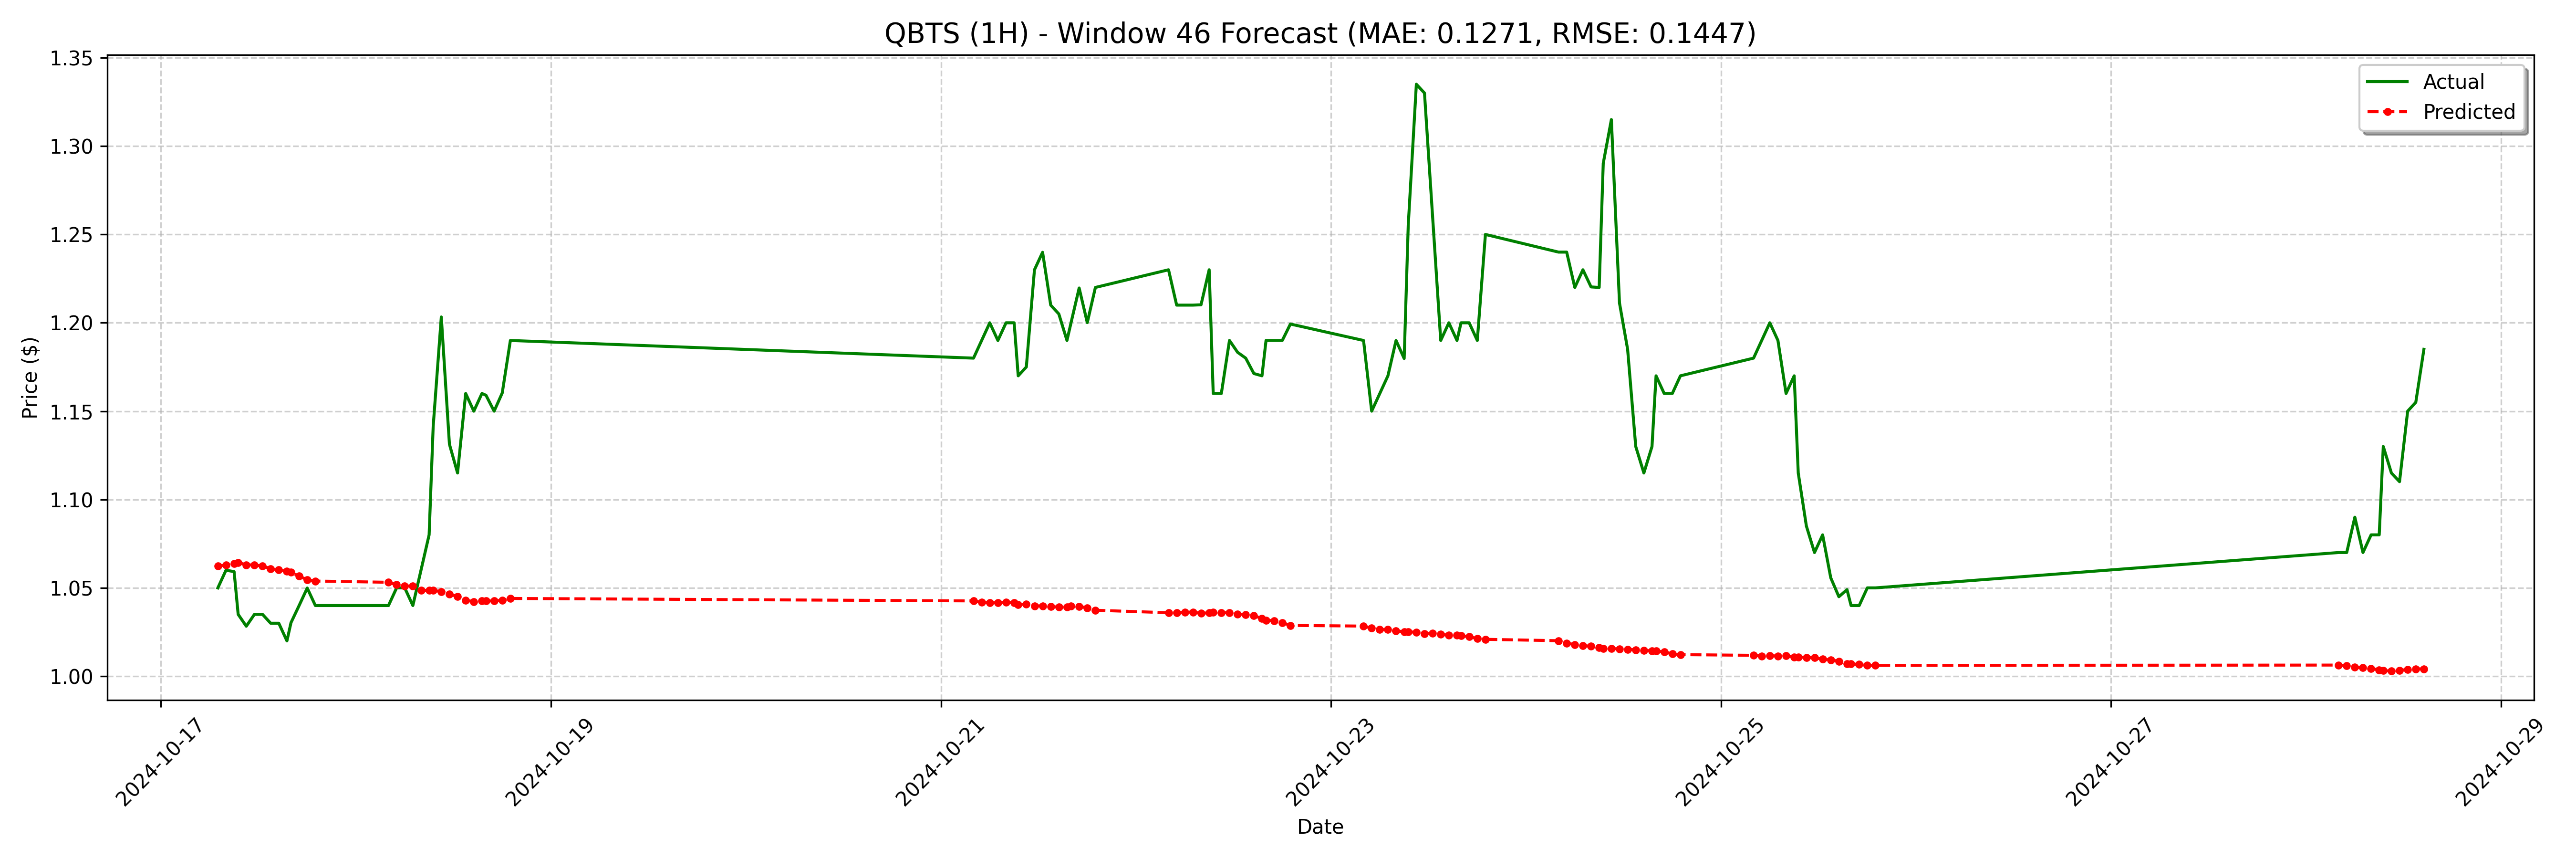

The file beside this chart, header and first rows:
date, actual, forecast
2024-10-17 07:00:00-04:00, 1.05, 1.062
2024-10-17 08:00:00-04:00, 1.06, 1.063
2024-10-17 09:00:00-04:00, 1.059, 1.064
2024-10-17 09:30:00-04:00, 1.035, 1.064
2024-10-17 10:30:00-04:00, 1.028, 1.063
2024-10-17 11:30:00-04:00, 1.035, 1.063
2024-10-17 12:30:00-04:00, 1.035, 1.062
2024-10-17 13:30:00-04:00, 1.03, 1.061
2024-10-17 14:30:00-04:00, 1.03, 1.06
2024-10-17 15:30:00-04:00, 1.02, 1.059
2024-10-17 16:00:00-04:00, 1.03, 1.059
2024-10-17 17:00:00-04:00, 1.04, 1.057
2024-10-17 18:00:00-04:00, 1.05, 1.055
2024-10-17 19:00:00-04:00, 1.04, 1.054
2024-10-18 04:00:00-04:00, 1.04, 1.053
2024-10-18 05:00:00-04:00, 1.05, 1.052
2024-10-18 06:00:00-04:00, 1.05, 1.051
2024-10-18 07:00:00-04:00, 1.04, 1.051
2024-10-18 08:00:00-04:00, 1.06, 1.049
2024-10-18 09:00:00-04:00, 1.08, 1.049
2024-10-18 09:30:00-04:00, 1.141, 1.049
2024-10-18 10:30:00-04:00, 1.203, 1.048
2024-10-18 11:30:00-04:00, 1.131, 1.046
2024-10-18 12:30:00-04:00, 1.115, 1.045
2024-10-18 13:30:00-04:00, 1.16, 1.043
2024-10-18 14:30:00-04:00, 1.15, 1.042
2024-10-18 15:30:00-04:00, 1.16, 1.043
2024-10-18 16:00:00-04:00, 1.159, 1.043
2024-10-18 17:00:00-04:00, 1.15, 1.043
2024-10-18 18:00:00-04:00, 1.16, 1.043
2024-10-18 19:00:00-04:00, 1.19, 1.044
2024-10-21 04:00:00-04:00, 1.18, 1.043
2024-10-21 05:00:00-04:00, 1.19, 1.042
2024-10-21 06:00:00-04:00, 1.2, 1.042
2024-10-21 07:00:00-04:00, 1.19, 1.042
2024-10-21 08:00:00-04:00, 1.2, 1.042
2024-10-21 09:00:00-04:00, 1.2, 1.042
2024-10-21 09:30:00-04:00, 1.17, 1.041
2024-10-21 10:30:00-04:00, 1.175, 1.041
2024-10-21 11:30:00-04:00, 1.23, 1.04
2024-10-21 12:30:00-04:00, 1.24, 1.04
2024-10-21 13:30:00-04:00, 1.21, 1.039
2024-10-21 14:30:00-04:00, 1.205, 1.039
2024-10-21 15:30:00-04:00, 1.19, 1.039
2024-10-21 16:00:00-04:00, 1.2, 1.04
2024-10-21 17:00:00-04:00, 1.22, 1.039
2024-10-21 18:00:00-04:00, 1.2, 1.039
2024-10-21 19:00:00-04:00, 1.22, 1.037
2024-10-22 04:00:00-04:00, 1.23, 1.036
2024-10-22 05:00:00-04:00, 1.21, 1.036
2024-10-22 06:00:00-04:00, 1.21, 1.036
2024-10-22 07:00:00-04:00, 1.21, 1.036
2024-10-22 08:00:00-04:00, 1.21, 1.036
2024-10-22 09:00:00-04:00, 1.23, 1.036
2024-10-22 09:30:00-04:00, 1.16, 1.036
2024-10-22 10:30:00-04:00, 1.16, 1.036
2024-10-22 11:30:00-04:00, 1.19, 1.036
2024-10-22 12:30:00-04:00, 1.183, 1.035
2024-10-22 13:30:00-04:00, 1.18, 1.035
2024-10-22 14:30:00-04:00, 1.171, 1.034
... 68 more rows
